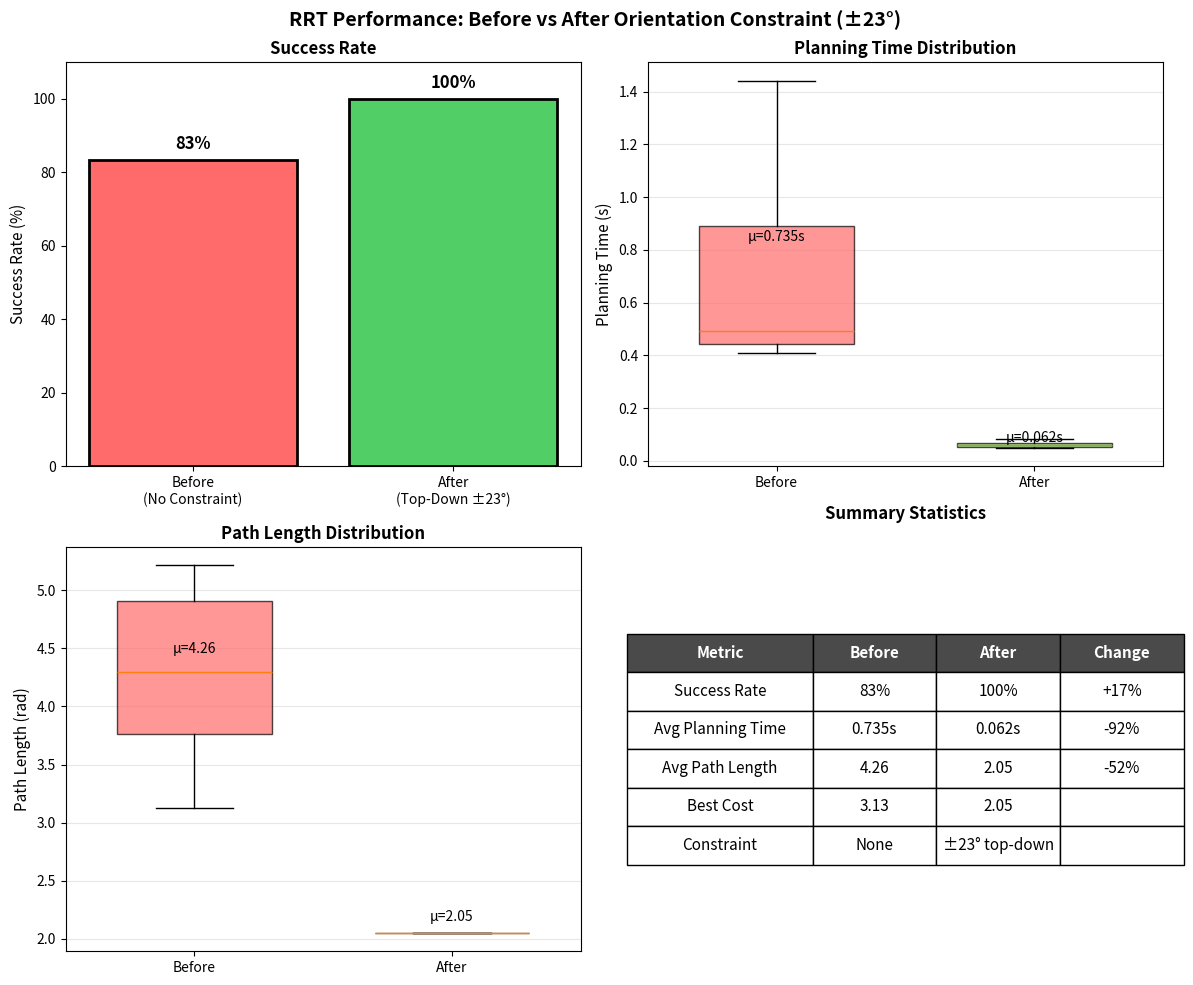

Here is the Python script that generated this plot:
#!/usr/bin/env python3
"""
Compare RRT performance before and after orientation constraint
"""
import pandas as pd
import matplotlib.pyplot as plt
import numpy as np

# Data before constraint (from /tmp)
before_data = {
    'trial': [0, 0, 0, 0, 0, 0],
    'attempt': [0, 1, 2, 3, 4, 5],
    'success': [1, 1, 0, 1, 1, 1],
    'planning_time_sec': [0.4910, 0.4450, 1.1478, 0.8908, 0.4076, 1.4425],
    'path_length': [4.293, 3.126, 0.000, 4.907, 5.213, 3.761],
    'smoothness': [0.001, 0.001, 0.000, 0.000, 0.001, 0.000],
    'total_cost': [4.294, 3.127, 999.000, 4.907, 5.213, 3.762]
}

# Data after constraint
after_data = {
    'trial': [0, 0, 0, 0, 0, 0],
    'attempt': [0, 1, 2, 3, 4, 5],
    'success': [1, 1, 1, 1, 1, 1],
    'planning_time_sec': [0.0576, 0.0836, 0.0513, 0.0683, 0.0655, 0.0483],
    'path_length': [2.054, 2.052, 2.055, 2.054, 2.053, 2.053],
    'smoothness': [0.000, 0.000, 0.000, 0.000, 0.000, 0.000],
    'total_cost': [2.054, 2.053, 2.055, 2.054, 2.053, 2.053]
}

df_before = pd.DataFrame(before_data)
df_after = pd.DataFrame(after_data)

# Filter successful attempts
before_success = df_before[df_before['success'] == 1]
after_success = df_after[df_after['success'] == 1]

# Create figure
fig, axes = plt.subplots(2, 2, figsize=(12, 10))
fig.suptitle('RRT Performance: Before vs After Orientation Constraint (±23°)', 
             fontsize=14, fontweight='bold')

# 1. Success Rate Comparison
ax1 = axes[0, 0]
labels = ['Before\n(No Constraint)', 'After\n(Top-Down ±23°)']
success_rates = [
    df_before['success'].mean() * 100,
    df_after['success'].mean() * 100
]
colors = ['#ff6b6b', '#51cf66']
bars = ax1.bar(labels, success_rates, color=colors, edgecolor='black', linewidth=2)
ax1.set_ylabel('Success Rate (%)', fontsize=11)
ax1.set_title('Success Rate', fontsize=12, fontweight='bold')
ax1.set_ylim([0, 110])
for bar, rate in zip(bars, success_rates):
    ax1.text(bar.get_x() + bar.get_width()/2, bar.get_height() + 2, 
             f'{rate:.0f}%', ha='center', va='bottom', fontsize=12, fontweight='bold')

# 2. Planning Time Comparison
ax2 = axes[0, 1]
positions = [0, 1]
bp1 = ax2.boxplot([before_success['planning_time_sec']], positions=[0], widths=0.6,
                   patch_artist=True, boxprops=dict(facecolor='#ff6b6b', alpha=0.7))
bp2 = ax2.boxplot([after_success['planning_time_sec']], positions=[1], widths=0.6,
                   patch_artist=True, boxprops=dict(facecolor='#51cf66', alpha=0.7))
ax2.set_xticks([0, 1])
ax2.set_xticklabels(['Before', 'After'])
ax2.set_ylabel('Planning Time (s)', fontsize=11)
ax2.set_title('Planning Time Distribution', fontsize=12, fontweight='bold')
ax2.grid(axis='y', alpha=0.3)

# Add mean annotations
mean_before = before_success['planning_time_sec'].mean()
mean_after = after_success['planning_time_sec'].mean()
ax2.text(0, mean_before + 0.1, f'μ={mean_before:.3f}s', ha='center', fontsize=10)
ax2.text(1, mean_after + 0.01, f'μ={mean_after:.3f}s', ha='center', fontsize=10)

# 3. Path Length Comparison
ax3 = axes[1, 0]
bp3 = ax3.boxplot([before_success['path_length']], positions=[0], widths=0.6,
                   patch_artist=True, boxprops=dict(facecolor='#ff6b6b', alpha=0.7))
bp4 = ax3.boxplot([after_success['path_length']], positions=[1], widths=0.6,
                   patch_artist=True, boxprops=dict(facecolor='#51cf66', alpha=0.7))
ax3.set_xticks([0, 1])
ax3.set_xticklabels(['Before', 'After'])
ax3.set_ylabel('Path Length (rad)', fontsize=11)
ax3.set_title('Path Length Distribution', fontsize=12, fontweight='bold')
ax3.grid(axis='y', alpha=0.3)

mean_len_before = before_success['path_length'].mean()
mean_len_after = after_success['path_length'].mean()
ax3.text(0, mean_len_before + 0.2, f'μ={mean_len_before:.2f}', ha='center', fontsize=10)
ax3.text(1, mean_len_after + 0.1, f'μ={mean_len_after:.2f}', ha='center', fontsize=10)

# 4. Summary Statistics Table
ax4 = axes[1, 1]
ax4.axis('off')

summary_data = [
    ['Metric', 'Before', 'After', 'Change'],
    ['Success Rate', f'{df_before["success"].mean()*100:.0f}%', 
     f'{df_after["success"].mean()*100:.0f}%', 
     f'+{(df_after["success"].mean() - df_before["success"].mean())*100:.0f}%'],
    ['Avg Planning Time', f'{mean_before:.3f}s', f'{mean_after:.3f}s', 
     f'{((mean_after-mean_before)/mean_before)*100:.0f}%'],
    ['Avg Path Length', f'{mean_len_before:.2f}', f'{mean_len_after:.2f}',
     f'{((mean_len_after-mean_len_before)/mean_len_before)*100:.0f}%'],
    ['Best Cost', f'{before_success["total_cost"].min():.2f}', 
     f'{after_success["total_cost"].min():.2f}', ''],
    ['Constraint', 'None', '±23° top-down', ''],
]

table = ax4.table(cellText=summary_data, loc='center', cellLoc='center',
                  colWidths=[0.3, 0.2, 0.2, 0.2])
table.auto_set_font_size(False)
table.set_fontsize(11)
table.scale(1.2, 2)

# Style header row
for j in range(4):
    table[(0, j)].set_facecolor('#4a4a4a')
    table[(0, j)].set_text_props(color='white', fontweight='bold')

ax4.set_title('Summary Statistics', fontsize=12, fontweight='bold', pad=20)

plt.tight_layout()
plt.savefig('orientation_constraint_comparison.png', dpi=300, bbox_inches='tight')
print("✓ Saved: orientation_constraint_comparison.png")
plt.show()
